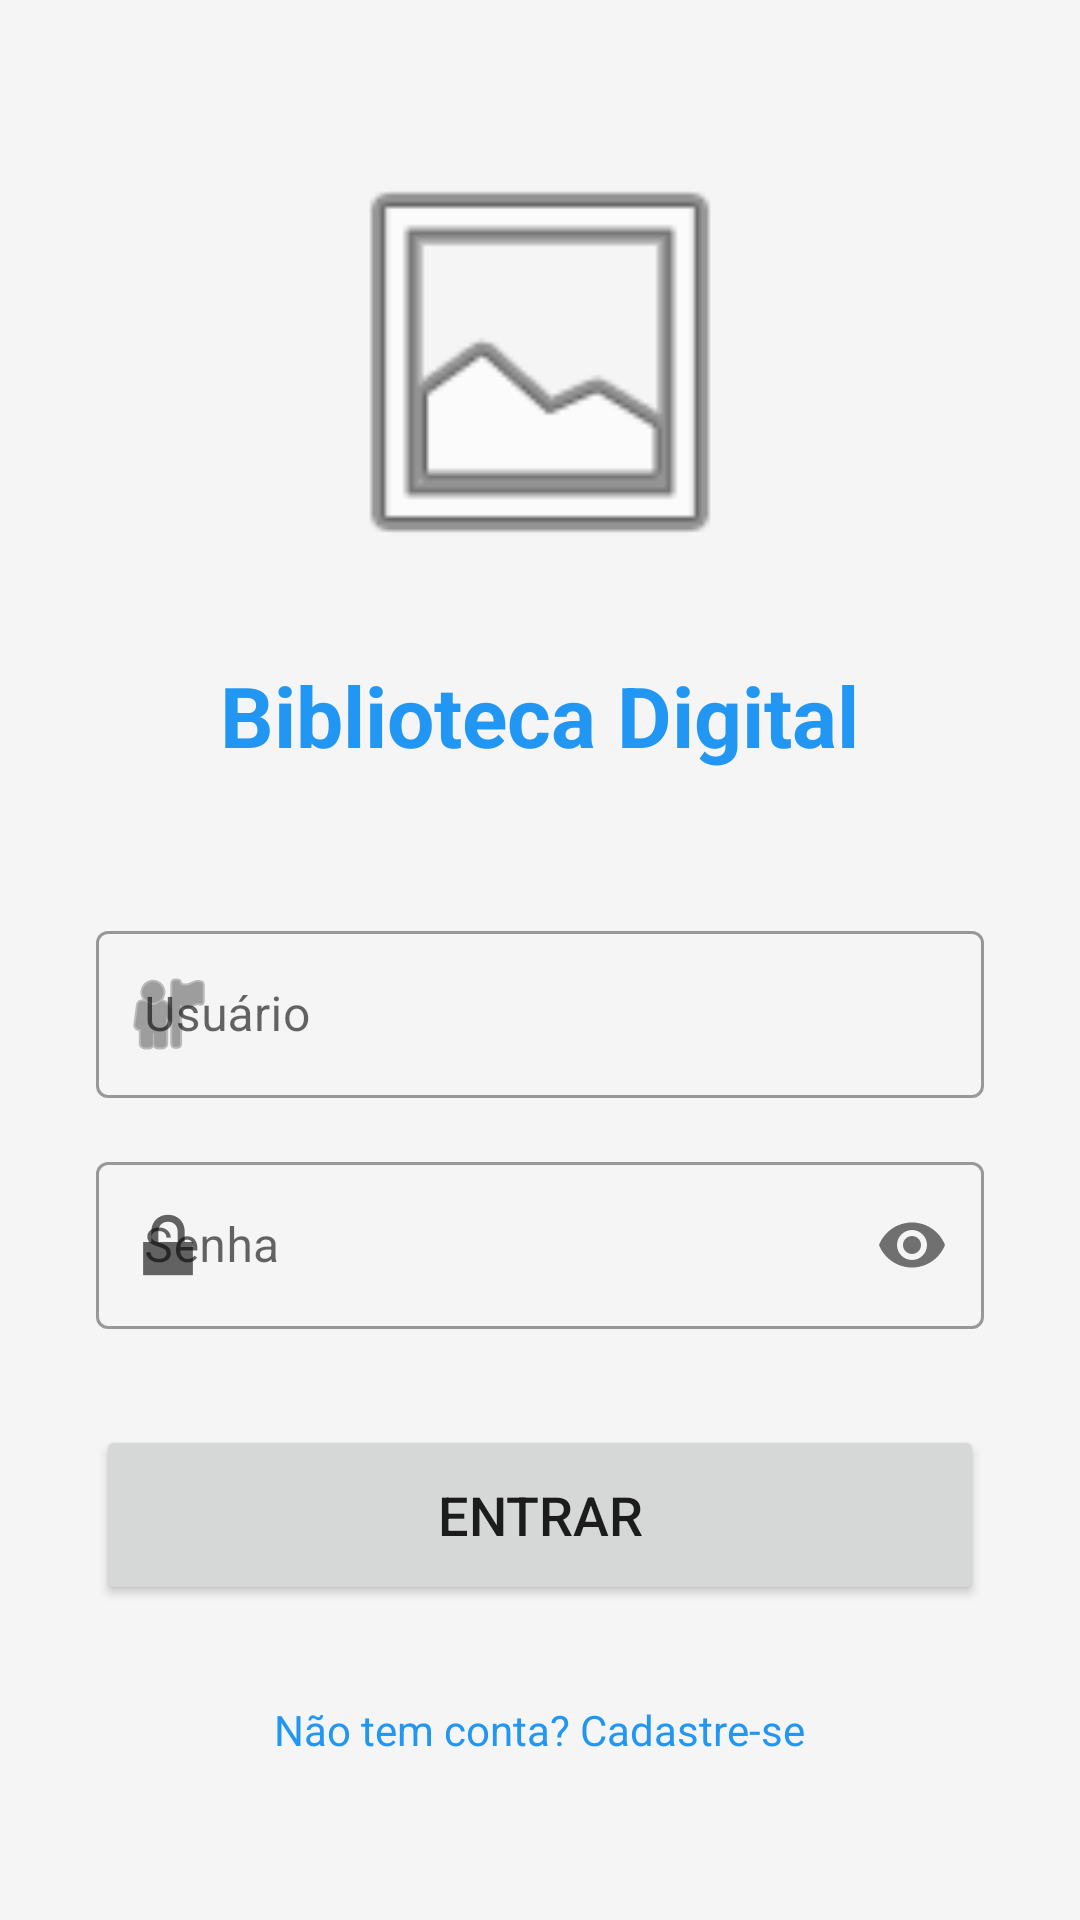

Layout XML and referenced resources for this Android screen:
<!-- AndroidManifest.xml: application theme Theme.TrabalhoFINAL -->
<!-- res/layout/activity_login.xml -->
<?xml version="1.0" encoding="utf-8"?>
<LinearLayout xmlns:android="http://schemas.android.com/apk/res/android"
    xmlns:app="http://schemas.android.com/apk/res-auto"
    android:layout_width="match_parent"
    android:layout_height="match_parent"
    android:background="@color/background"
    android:gravity="center"
    android:orientation="vertical"
    android:padding="32dp">

    <ImageView
        android:id="@+id/ivLogo"
        android:layout_width="150dp"
        android:layout_height="150dp"
        android:scaleType="centerCrop"
        android:src="@android:drawable/ic_menu_gallery"
        android:layout_marginBottom="24dp" />

    <TextView
        android:layout_width="wrap_content"
        android:layout_height="wrap_content"
        android:text="Biblioteca Digital"
        android:textColor="@color/primary"
        android:textSize="28sp"
        android:textStyle="bold"
        android:layout_marginBottom="48dp"/>

    <com.google.android.material.textfield.TextInputLayout
        style="@style/Widget.MaterialComponents.TextInputLayout.OutlinedBox"
        android:layout_width="match_parent"
        android:layout_height="wrap_content"
        android:hint="Usuário"
        app:startIconDrawable="@android:drawable/ic_menu_myplaces">

        <com.google.android.material.textfield.TextInputEditText
            android:id="@+id/etUsername"
            android:layout_width="match_parent"
            android:layout_height="wrap_content"
            android:inputType="textPersonName"
            android:textColor="@color/text_primary" />
    </com.google.android.material.textfield.TextInputLayout>

    <com.google.android.material.textfield.TextInputLayout
        style="@style/Widget.MaterialComponents.TextInputLayout.OutlinedBox"
        android:layout_width="match_parent"
        android:layout_height="wrap_content"
        android:hint="Senha"
        android:layout_marginTop="16dp"
        app:passwordToggleEnabled="true"
        app:startIconDrawable="@android:drawable/ic_lock_lock">

        <com.google.android.material.textfield.TextInputEditText
            android:id="@+id/etPassword"
            android:layout_width="match_parent"
            android:layout_height="wrap_content"
            android:inputType="textPassword"
            android:textColor="@color/text_primary" />
    </com.google.android.material.textfield.TextInputLayout>

    <Button
        android:id="@+id/btnLogin"
        android:layout_width="match_parent"
        android:layout_height="60dp"
        android:text="Entrar"
        android:textSize="18sp"
        android:layout_marginTop="32dp"
        app:cornerRadius="8dp"/>

    <TextView
        android:id="@+id/tvGoToRegister"
        android:layout_width="wrap_content"
        android:layout_height="wrap_content"
        android:text="Não tem conta? Cadastre-se"
        android:textColor="@color/primary"
        android:layout_marginTop="24dp"
        android:padding="8dp"/>

</LinearLayout>
<!-- resources referenced by this layout -->
<resources>
  <color name="background">#F5F5F5</color>
  <color name="primary">#2196F3</color>
  <color name="text_primary">#212121</color>
  <style name="Theme.TrabalhoFINAL" parent="Base.Theme.TrabalhoFINAL" />
  <style name="Base.Theme.TrabalhoFINAL" parent="Theme.MaterialComponents.Light.NoActionBar">
          
          <item name="colorPrimary">@color/primary</item>
          <item name="colorPrimaryVariant">@color/primary_dark</item>
          <item name="colorOnPrimary">@color/white</item>
          
          <item name="colorSecondary">@color/accent</item>
          <item name="colorSecondaryVariant">@color/accent</item>
          <item name="colorOnSecondary">@color/white</item>
          
          <item name="android:statusBarColor">?attr/colorPrimaryVariant</item>
          <item name="android:windowBackground">@color/background</item>
      </style>
  <color name="primary_dark">#1976D2</color>
  <color name="white">#FFFFFF</color>
  <color name="accent">#FF4081</color>
</resources>
